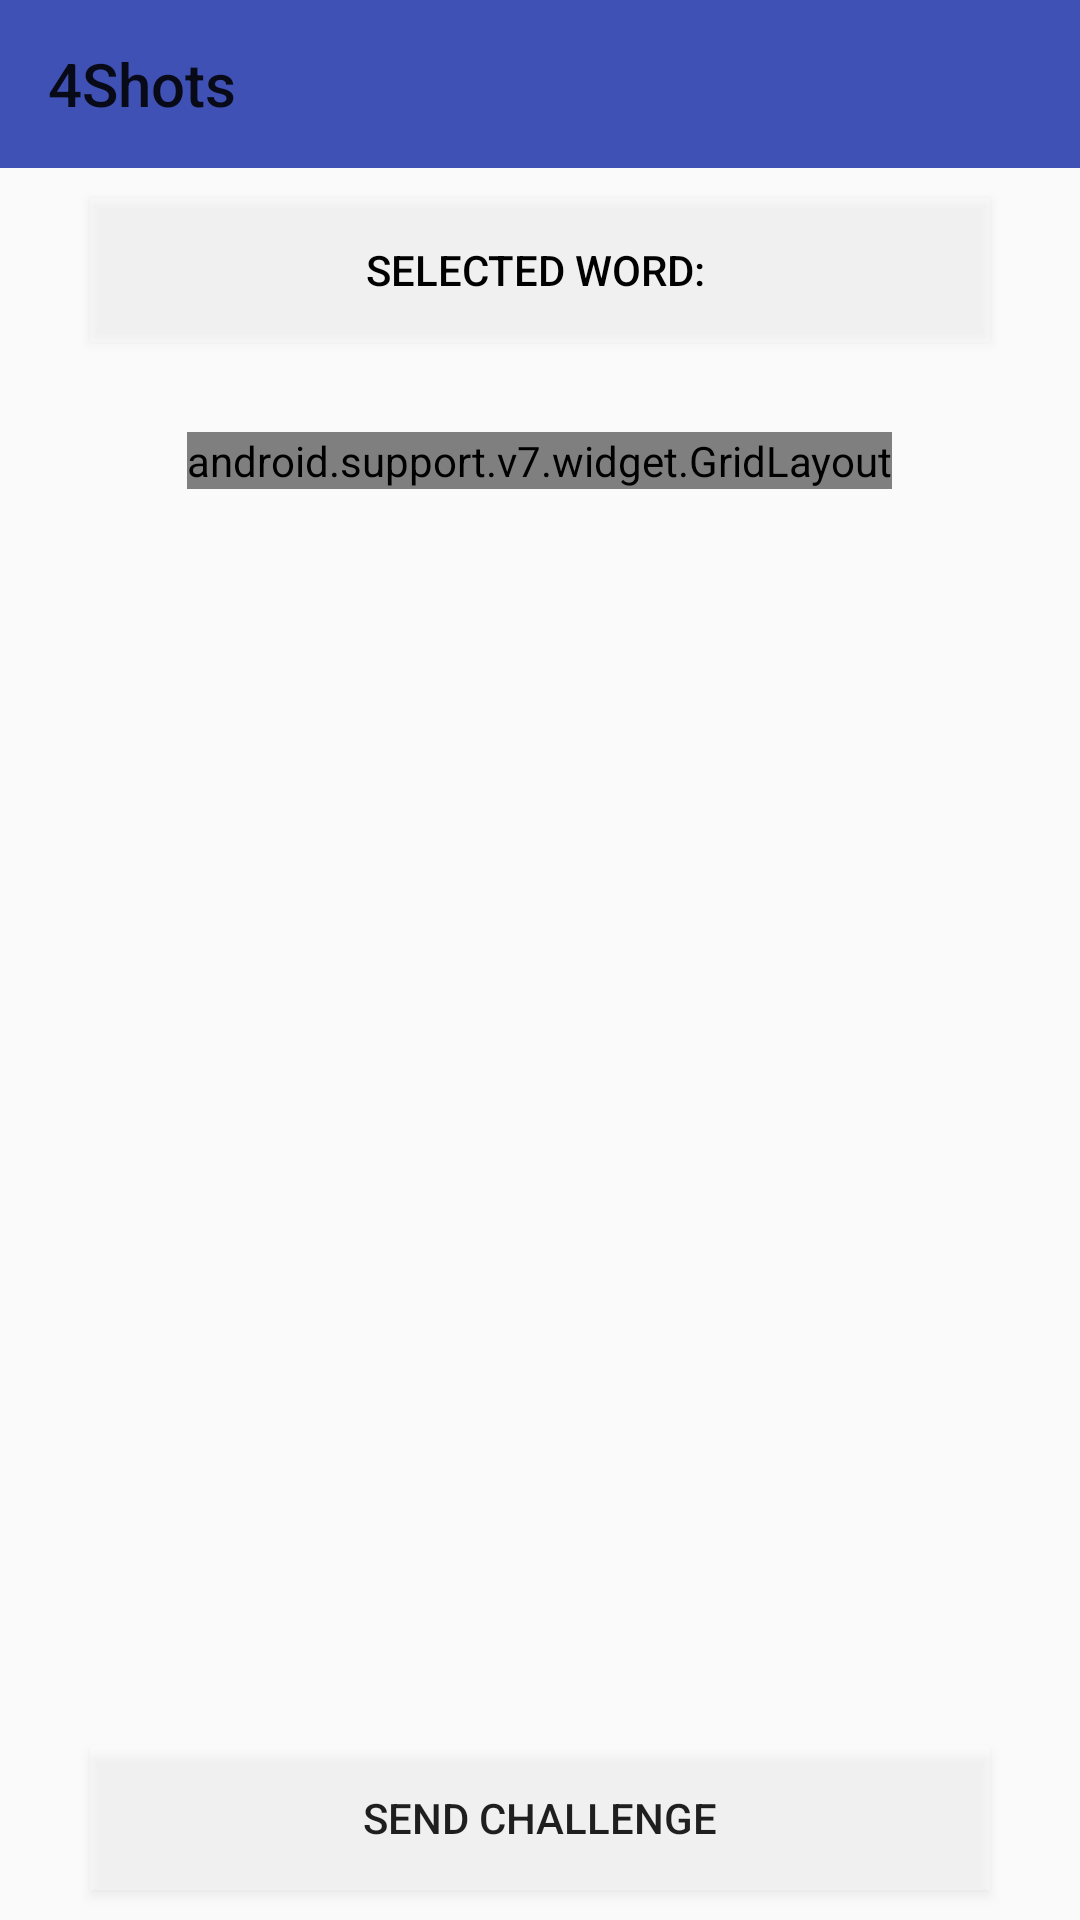

Android layout source for this screen:
<!-- AndroidManifest.xml: application theme AppTheme -->
<!-- res/layout/activity_challenge_builder.xml -->
<?xml version="1.0" encoding="utf-8"?>
<RelativeLayout
    xmlns:android="http://schemas.android.com/apk/res/android"
    xmlns:app="http://schemas.android.com/apk/res-auto"
    xmlns:tools="http://schemas.android.com/tools"
    android:layout_width="match_parent"
    android:layout_height="match_parent"
    tools:context="com.adamapps.a4snaps.ChallengeBuilder">

    <include
        layout="@layout/toolbar"
        android:id="@+id/tool"/>

    <Button
        android:id="@+id/selectedWord"
        android:layout_width="match_parent"
        android:layout_height="wrap_content"
        android:layout_below="@+id/tool"
        android:layout_marginRight="30dp"
        android:layout_marginLeft="30dp"
        android:layout_marginTop="10dp"
        android:background="#50ffffff"
        android:text="Selected Word: "
        android:textColor="@color/textBlack"
        android:clickable="true"
        android:onClick="selectWord"/>

    <android.support.v7.widget.GridLayout
        android:id="@+id/picture_grid"
        android:layout_width="wrap_content"
        android:layout_height="wrap_content"
        android:layout_below="@+id/selectedWord"
        android:layout_centerHorizontal="true"
        android:layout_marginTop="30dp"
        android:background="#c0c0c0"
        app:columnCount="2"
        app:rowCount="2"
        app:useDefaultMargins="true">

        <ImageView
            android:id="@+id/image1"
            android:layout_width="125dp"
            android:layout_height="125dp"
            android:background="@color/textWhite"
            app:layout_column="0"
            app:layout_row="0"
            android:onClick="image1"/>

        <ImageView
            android:id="@+id/image2"
            android:layout_width="125dp"
            android:layout_height="125dp"
            android:background="@color/textWhite"
            app:layout_column="1"
            app:layout_row="0"
            android:onClick="image2"/>

        <ImageView
            android:id="@+id/image3"
            android:layout_width="125dp"
            android:layout_height="125dp"
            android:background="@color/textWhite"
            app:layout_column="0"
            app:layout_row="1"
            android:onClick="image3"/>

        <ImageView
            android:id="@+id/image4"
            android:layout_width="125dp"
            android:layout_height="125dp"
            android:background="@color/textWhite"
            app:layout_column="1"
            app:layout_row="1"
            android:onClick="image4"/>

    </android.support.v7.widget.GridLayout>

    <Button
        android:layout_width="match_parent"
        android:layout_height="wrap_content"
        android:layout_alignParentBottom="true"
        android:layout_marginLeft="30dp"
        android:layout_marginRight="30dp"
        android:layout_marginBottom="10dp"
        android:background="#50ffffff"
        android:text="SEND CHALLENGE"
        android:onClick="send"/>

</RelativeLayout>
<!-- res/layout/toolbar.xml (included above) -->
<?xml version="1.0" encoding="utf-8"?>
<LinearLayout xmlns:android="http://schemas.android.com/apk/res/android"
    xmlns:app="http://schemas.android.com/apk/res-auto"
    android:layout_width="match_parent"
    android:layout_height="wrap_content"
    android:orientation="vertical">

    <android.support.v7.widget.Toolbar
        android:id="@+id/toolbar"
        android:layout_width="match_parent"
        android:layout_height="wrap_content"
        android:background="@color/colorPrimary"
        app:title="@string/app_name"
        app:theme="@style/toolStyle"
        android:theme="@style/toolStyle"/>

</LinearLayout>
<!-- resources referenced by this layout -->
<resources>
  <color name="colorPrimary">#3F51B5</color>
  <color name="textBlack">#000000</color>
  <color name="textWhite">#ffffff</color>
  <string name="app_name">4Shots</string>
  <style name="toolStyle">
          <item name="android:textColorSecondary">#fff</item>
      </style>
  <style name="AppTheme" parent="Theme.AppCompat.Light.NoActionBar">
          
          <item name="colorPrimary">@color/colorPrimary</item>
          <item name="colorPrimaryDark">@color/colorPrimaryDark</item>
          <item name="colorAccent">@color/colorAccent</item>
      </style>
  <color name="colorPrimaryDark">#303F9F</color>
  <color name="colorAccent">#FF4081</color>
</resources>
